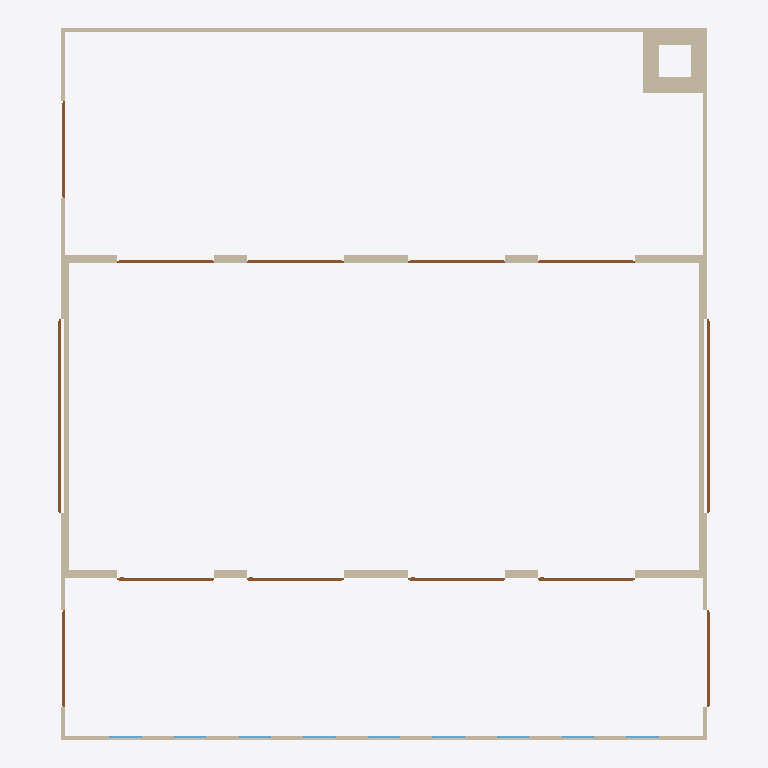
Plan cut of the same IFC building model at storey 'My Storey' (level 0.00 m, cut at 1.40 m), seen from above with north up, elements coloured by IFC class: 16 walls (beige), 13 doors (brown), 9 windows (light blue). Cut surfaces are drawn darker.
Extent 20.2 m × 22.0 m × 20.0 m (x, y, z). Storeys (1): My Storey at 0.00 m. Elements (94): 45 IfcWindow, 36 IfcWall, 13 IfcDoor.

HEADER;
FILE_DESCRIPTION(('ViewDefinition[DesignTransferView]'),'2;1');
FILE_NAME('fabric2.ifc','2023-12-22T19:49:05+01:00',(''),(''),'IfcOpenShell v0.7.0-6c9e130ca','BlenderBIM [number]-cfdc540','');
FILE_SCHEMA(('IFC4'));
ENDSEC;
DATA;
#1=IFCPROJECT('14JM2Purr1avsrqXpMnD4r',$,'My Project',$,$,$,$,(#14,#26),#9);
#30=IFCSITE('1WVN4r0rDBzOopXYiolDLy',$,'My Site',$,$,#53,$,$,$,$,$,$,$,$);
#36=IFCBUILDING('2uFToht9f6mOEX8Ygg9tbZ',$,'My Building',$,$,#59,$,$,$,$,$,$);
#42=IFCBUILDINGSTOREY('1YZZS7kTz98AaTn5HShUnH',$,'My Storey',$,$,#65,$,$,$,$);
#20412=IFCWALL('2s6b20spf63wB5KC2P$EVW',$,'Wall',$,$,#22414,#20418,$,$);
#372=IFCWALL('2TyGn03qDEuxXc8oAmjRON',$,'Wall',$,$,#1424,#378,$,$);
#397=IFCWALL('0pNKBqlCHFvwKrWU0MA2nc',$,'Wall',$,$,#10010,#403,$,$);
#11328=IFCWALL('12iaOEEGv8k8$l_IWbo5ts',$,'Wall',$,$,#12354,#11334,$,$);
#297=IFCWALL('0PmavzpzTEagzKk$1HCpjl',$,'Wall',$,$,#9867,#303,$,$);
#322=IFCWALL('1P0EtHriD72eh3YC24Q5al',$,'Wall',$,$,#9945,#328,$,$);
#19928=IFCWALL('1TmgdrV8D5ePvi$9CQIHhG',$,'Wall',$,$,#22374,#19934,$,$);
#19871=IFCWALL('1u87EVtz9AMvKTm5ctWSnt',$,'Wall',$,$,#21057,#19878,$,$);
#20387=IFCWALL('3E9F8HEXf3ffpcX81sKsMq',$,'Wall',$,$,#22409,#20393,$,$);
#8896=IFCDOOR('1dggPT0G19ewcRPlRGZBR0',$,'Door',$,$,#22696,#8922,$,5.0,6.0,$,.DOUBLE_DOOR_SINGLE_SWING.,$);
#8963=IFCDOOR('3OFYvFiXXA4vELzUvi4Cys',$,'Door',$,$,#22711,#8989,$,5.0,6.0,$,.DOUBLE_DOOR_SINGLE_SWING.,$);
#19953=IFCWALL('2STJa15y55yREOhM0iESTL',$,'Wall',$,$,#22379,#19959,$,$);
#20009=IFCWALL('0o0iC30J1AUQhB4kuzkeCa',$,'Wall',$,$,#22384,#20015,$,$);
#2974=IFCDOOR('1Hdo2KS$D9bw66mtR6Nm8F',$,'Door',$,$,#22525,#3001,$,4.0,3.0,$,.SINGLE_SWING_LEFT.,$);
#3172=IFCDOOR('0Of8U6y91BxeNUqNEnONd2',$,'Door',$,$,#22530,#3198,$,4.0,3.0,$,$,$);
#3239=IFCDOOR('2iFmCCtrf1YQFaVEyi$GUO',$,'Door',$,$,#22535,#3265,$,4.0,3.0,$,$,$);
#3306=IFCDOOR('1q13Ui19P1$P4UDA3lvI1n',$,'Door',$,$,#22540,#3332,$,4.0,3.0,$,$,$);
#3440=IFCDOOR('3sRR5fOATCMuAvpAwe2IBk',$,'Door',$,$,#22207,#3466,$,4.0,3.0,$,.SINGLE_SWING_LEFT.,$);
#3507=IFCDOOR('1NRO33C3n1fAUO1Ef7L1dv',$,'Door',$,$,#22222,#3533,$,4.0,3.0,$,$,$);
#3574=IFCDOOR('0jOCJ07CD12uXJXENCqqET',$,'Door',$,$,#22237,#3600,$,4.0,3.0,$,$,$);
#3641=IFCDOOR('2B0NxRlcX16O6BFmKnt7jT',$,'Door',$,$,#22252,#3667,$,4.0,3.0,$,.SINGLE_SWING_LEFT.,$);
#19214=IFCDOOR('0S52M7yor2h9xbquodf9Z$',$,'Door',$,$,#22545,#19245,$,4.0,3.0,$,$,$);
#19281=IFCDOOR('3cPQShQ8n6q8QEPVaOCPib',$,'Door',$,$,#22282,#19312,$,4.0,3.0,$,.SINGLE_SWING_LEFT.,$);
#20693=IFCDOOR('3zlpvpFi9BmeIozsUbXo5Q',$,'Door',$,$,#22369,#20719,$,4.0,3.0,$,.SINGLE_SWING_LEFT.,$);
#11239=IFCWALL('1GQzWoGuf4DRcGC1AwuRSt',$,'Wall',$,$,#12344,#11250,$,$);
#11195=IFCWALL('1dbZa4aQ985h8PGFgrIOBJ',$,'Wall',$,$,#12349,#11202,$,$);
#22303=IFCWALL('0AmDt6uDnFSvDKggmWPXiQ',$,'Wall',$,$,#22429,#22314,$,$);
#21939=IFCWALL('0J4NxOCjD28RCFm5B2w_im',$,'Wall',$,$,#22424,#21945,$,$);
#20455=IFCWALL('1TjIaifMnFVeMcgpAgaKr4',$,'Wall',$,$,#22419,#20461,$,$);
#12005=IFCWINDOW('0UWOnHB8j8ABLBtuqHazBa',$,'Window',$,$,#19711,#12037,$,2.5,1.0,$,.SINGLE_PANEL.,$);
#12467=IFCWINDOW('3TMahwuUz46OYqt8ppwma9',$,'Window',$,$,#19756,#12498,$,2.5,1.0,$,$,$);
#12601=IFCWINDOW('2$VrSmhE53CQk2XEBZz59d',$,'Window',$,$,#19786,#12632,$,2.5,1.0,$,$,$);
#12802=IFCWINDOW('3WuCwB5ErDbw8ogiPPhWpK',$,'Window',$,$,#19831,#12833,$,2.5,1.0,$,.SINGLE_PANEL.,$);
#12176=IFCWINDOW('1GWp6ZK9zA2w96wMBOYUtG',$,'Window',$,$,#19726,#12207,$,2.5,1.0,$,$,$);
#12400=IFCWINDOW('0hJPx09CrEt8H6_qB9xXbW',$,'Window',$,$,#19741,#12431,$,2.5,1.0,$,$,$);
#12534=IFCWINDOW('0cDQxzYkP2aRMTwkVd7XIz',$,'Window',$,$,#19771,#12565,$,2.5,1.0,$,$,$);
#12668=IFCWINDOW('1y2xfoOJXAtQIU18$I3SIo',$,'Window',$,$,#19801,#12699,$,2.5,1.0,$,.SINGLE_PANEL.,$);
#12735=IFCWINDOW('2YuveM_I50$wC_VaCV2cfg',$,'Window',$,$,#19816,#12766,$,2.5,1.0,$,.SINGLE_PANEL.,$);
ENDSEC;